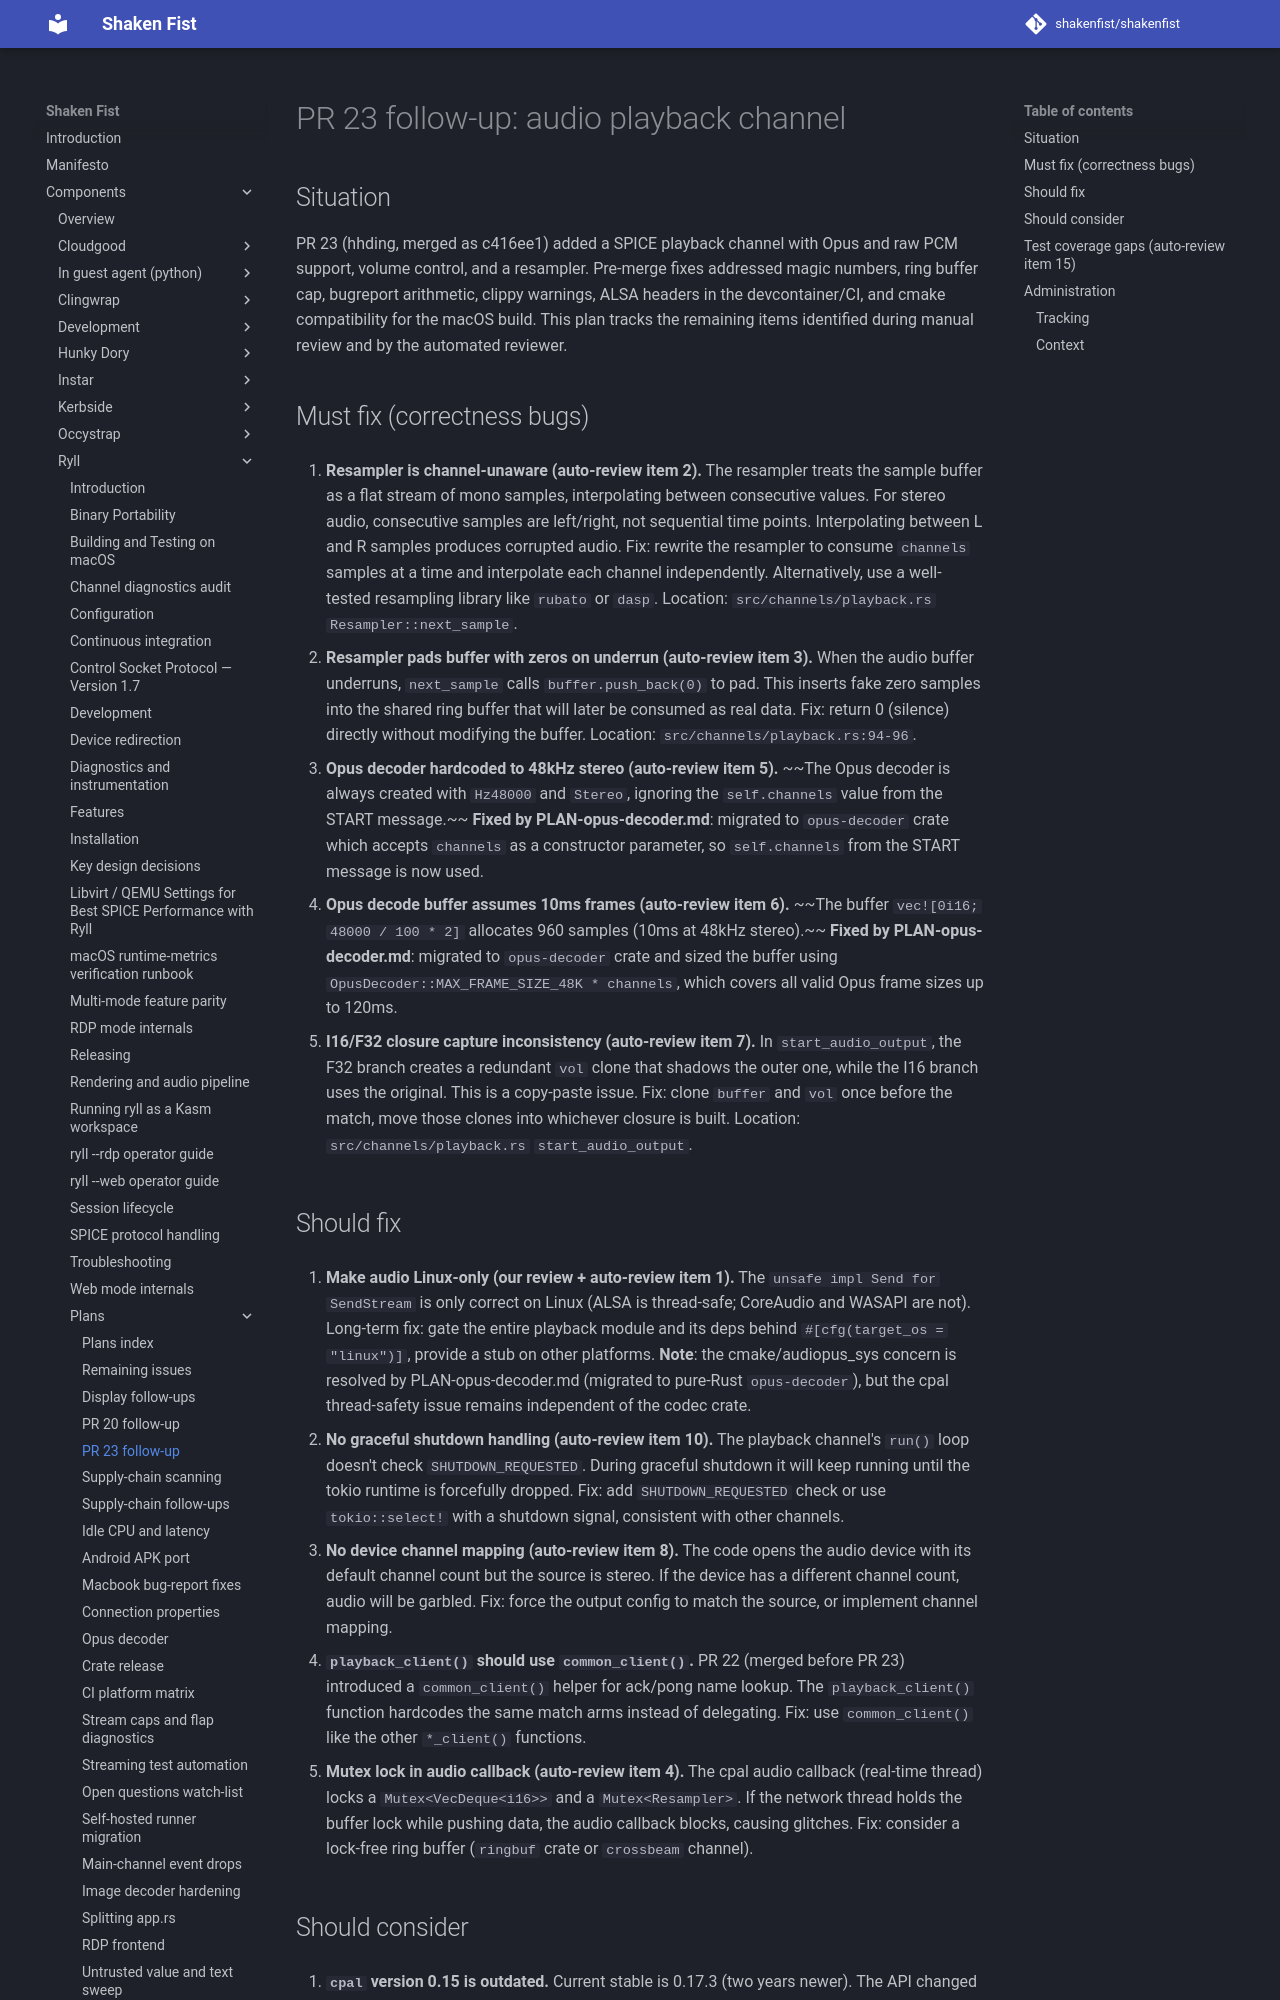

repository: shakenfist/shakenfist · page: components/ryll/plans/PLAN-pr23-followup/index.html · generator: mkdocs

# PR 23 follow-up: audio playback channel

## Situation

PR 23 (hhding, merged as c416ee1) added a SPICE playback
channel with Opus and raw PCM support, volume control, and a
resampler. Pre-merge fixes addressed magic numbers, ring
buffer cap, bugreport arithmetic, clippy warnings, ALSA
headers in the devcontainer/CI, and cmake compatibility for
the macOS build. This plan tracks the remaining items
identified during manual review and by the automated reviewer.

## Must fix (correctness bugs)

1. **Resampler is channel-unaware (auto-review item 2).**
   The resampler treats the sample buffer as a flat stream of
   mono samples, interpolating between consecutive values.
   For stereo audio, consecutive samples are left/right, not
   sequential time points. Interpolating between L and R
   samples produces corrupted audio. Fix: rewrite the
   resampler to consume `channels` samples at a time and
   interpolate each channel independently. Alternatively,
   use a well-tested resampling library like `rubato` or
   `dasp`.
   Location: `src/channels/playback.rs` `Resampler::next_sample`.

2. **Resampler pads buffer with zeros on underrun
   (auto-review item 3).** When the audio buffer underruns,
   `next_sample` calls `buffer.push_back(0)` to pad. This
   inserts fake zero samples into the shared ring buffer that
   will later be consumed as real data. Fix: return 0
   (silence) directly without modifying the buffer.
   Location: `src/channels/playback.rs:94-96`.

3. **Opus decoder hardcoded to 48kHz stereo
   (auto-review item 5).** ~~The Opus decoder is always
   created with `Hz48000` and `Stereo`, ignoring the
   `self.channels` value from the START message.~~ **Fixed
   by PLAN-opus-decoder.md**: migrated to `opus-decoder`
   crate which accepts `channels` as a constructor parameter,
   so `self.channels` from the START message is now used.

4. **Opus decode buffer assumes 10ms frames
   (auto-review item 6).** ~~The buffer `vec![0i16; 48000 /
   100 * 2]` allocates 960 samples (10ms at 48kHz stereo).~~
   **Fixed by PLAN-opus-decoder.md**: migrated to
   `opus-decoder` crate and sized the buffer using
   `OpusDecoder::MAX_FRAME_SIZE_48K * channels`, which
   covers all valid Opus frame sizes up to 120ms.

5. **I16/F32 closure capture inconsistency
   (auto-review item 7).** In `start_audio_output`, the F32
   branch creates a redundant `vol` clone that shadows the
   outer one, while the I16 branch uses the original. This
   is a copy-paste issue. Fix: clone `buffer` and `vol` once
   before the match, move those clones into whichever closure
   is built.
   Location: `src/channels/playback.rs` `start_audio_output`.
